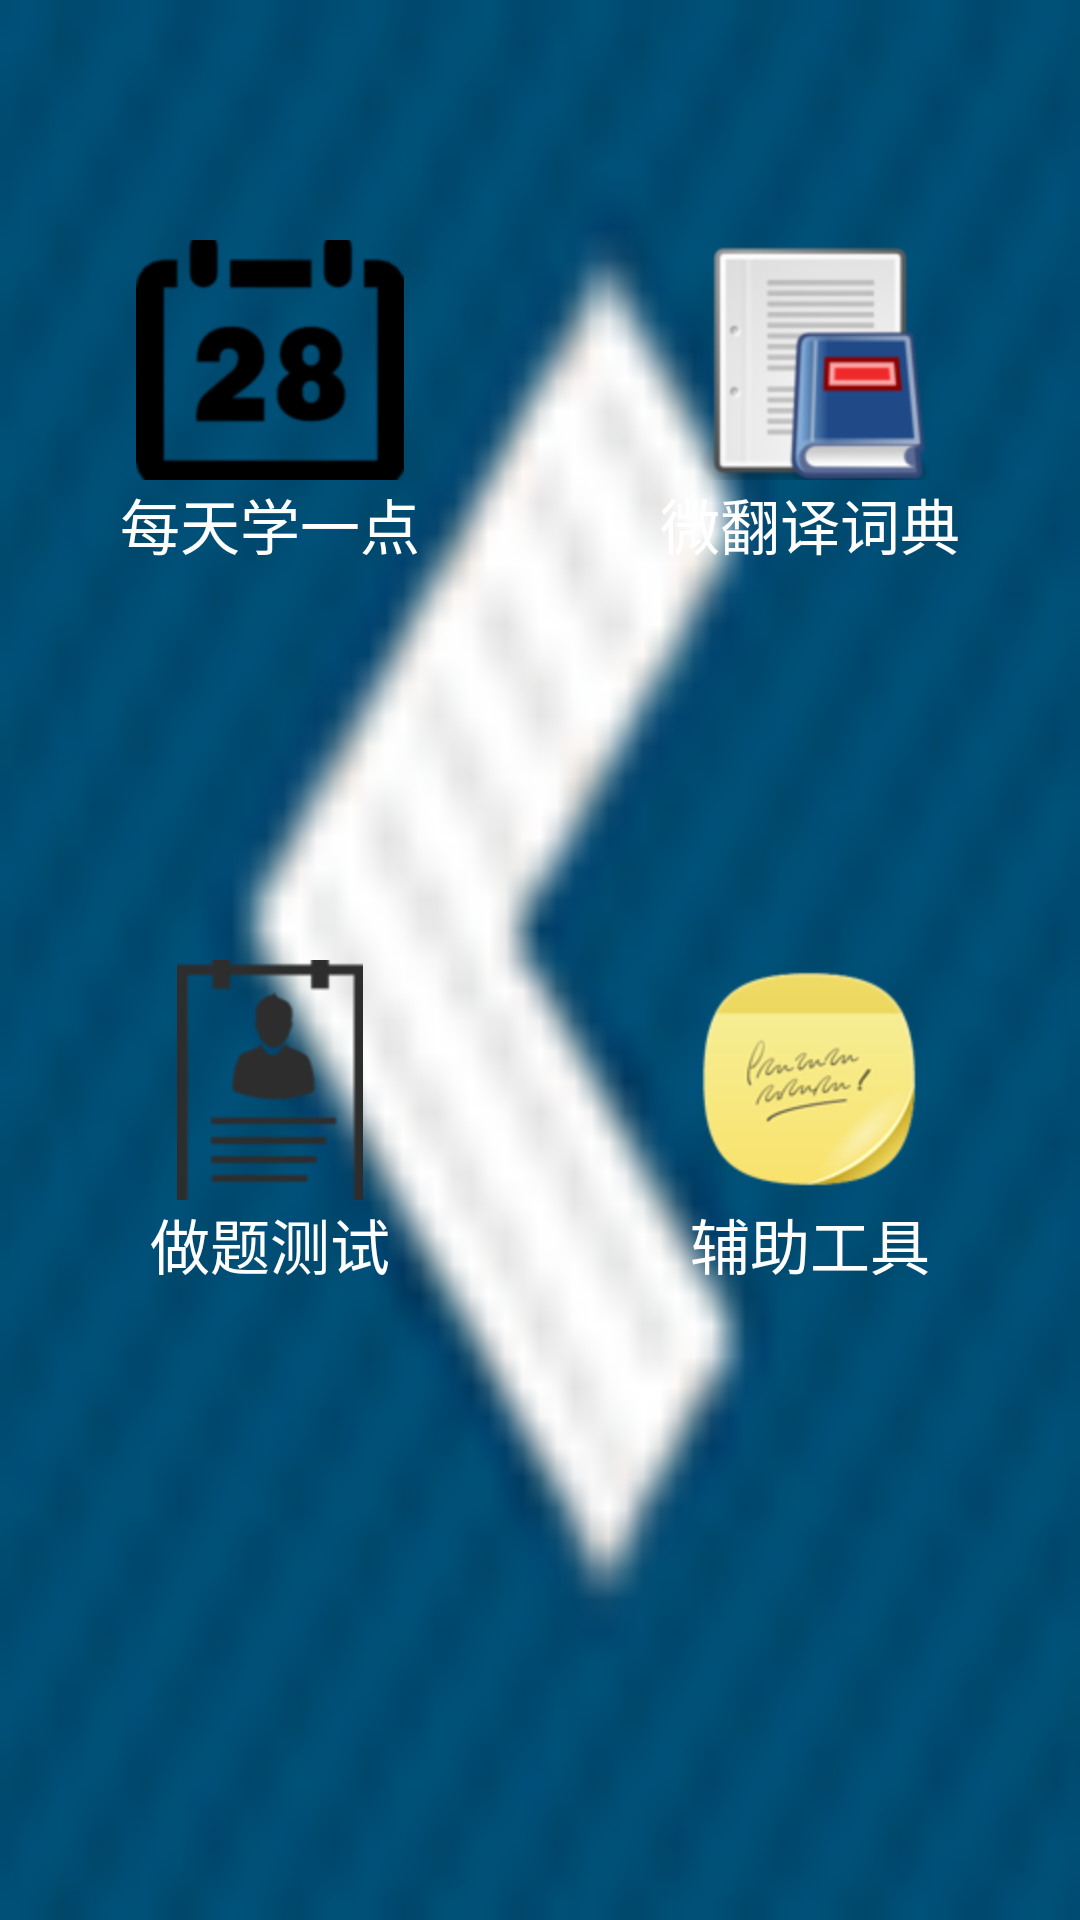

Produce the Android XML layout that renders to this screen, including the resource entries it uses.
<!-- AndroidManifest.xml: fallback theme Theme.MaterialComponents.DayNight.NoActionBar -->
<!-- res/layout/mainwin.xml -->
<?xml version="1.0" encoding="utf-8"?>

<LinearLayout xmlns:android="http://schemas.android.com/apk/res/android"
    android:layout_width="match_parent"
    android:layout_height="match_parent"
    android:background="@drawable/back"
    android:orientation="vertical">
    <LinearLayout android:layout_width="match_parent"
				  android:layout_height="0dp"
				  android:layout_weight="1"
			android:orientation="horizontal">
		<LinearLayout
				android:layout_width="0dp"
				android:layout_weight="1"
		android:layout_height="wrap_content"
		android:orientation="vertical"
		android:layout_gravity="center">

    	<ImageButton
    	    android:id="@+id/button1"
    	    android:layout_width="158dp"
    	    android:layout_height="80dp"
    	    android:layout_gravity="center"
			android:background="#00000000"
    	    android:src="@drawable/everyday" />
    	
    	<TextView  android:text="@string/everyday" 
        android:layout_width="200dp"
        android:layout_height="80dp"
        android:gravity="center_horizontal"
        android:textSize="20dp"
        android:textColor="@color/white"
        android:layout_gravity="center"/>
		</LinearLayout>

		<LinearLayout
				android:layout_width="0dp"
				android:layout_weight="1"
				android:layout_height="wrap_content"
				android:orientation="vertical"
				android:layout_gravity="center">


			<ImageButton
					android:id="@+id/button2"
					android:layout_width="158dp"
					android:layout_height="80dp"
					android:layout_gravity="center"
					android:background="#00000000"
					android:src="@drawable/translate" />
    	
				<TextView  android:text="@string/translate"
				android:layout_width="200dp"
				android:layout_height="80dp"
				android:gravity="center_horizontal"
				android:textSize="20dp"
						   android:textColor="@color/white"
				android:layout_gravity="center"/>
		</LinearLayout>
	</LinearLayout>

	<LinearLayout android:layout_width="match_parent"
				  android:layout_height="0dp"
				  android:layout_weight="1"
				  android:orientation="horizontal">
		<LinearLayout
				android:layout_width="0dp"
		android:layout_height="match_parent"
		android:orientation="vertical"
		android:layout_weight="1">

    	<ImageButton
    	    android:id="@+id/button3"
    	    android:layout_width="144dp"
    	    android:layout_height="80dp"
    	    android:layout_gravity="center"
			android:background="#00000000"
    	    android:src="@drawable/classname" />
    	
    	<TextView  android:text="@string/className" 
        android:layout_width="200dp"
        android:layout_height="80dp"
        android:gravity="center_horizontal"
        android:textSize="20dp"
				   android:textColor="@color/white"
        android:layout_gravity="center"/>
    	
    	</LinearLayout>
    	
    	<LinearLayout android:layout_width="0dp"
		android:layout_height="match_parent"
		android:orientation="vertical"
		android:layout_weight="1">

    	<ImageButton
    	    android:id="@+id/button4"
    	    android:layout_width="162dp"
    	    android:layout_height="80dp"
    	    android:layout_gravity="center"
			android:background="#00000000"
    	    android:src="@drawable/notebook" />
    	
    	<TextView  android:text="@string/notebook"
        android:layout_width="200dp"
        android:layout_height="80dp"
        android:gravity="center_horizontal"
        android:textSize="20dp"
				   android:textColor="@color/white"
        android:layout_gravity="center"/>
		</LinearLayout>
</LinearLayout>
</LinearLayout>
<!-- resources referenced by this layout -->
<resources>
  <color name="white">#ffffff</color>
  <!-- drawable back: png bitmap (drawable-ldpi, 9298 bytes) -->
  <!-- drawable classname: png bitmap (drawable-hdpi, 2438 bytes) -->
  <!-- drawable everyday: png bitmap (drawable-hdpi, 3432 bytes) -->
  <!-- drawable notebook: png bitmap (drawable-hdpi, 10142 bytes) -->
  <!-- drawable translate: png bitmap (drawable-hdpi, 8887 bytes) -->
  <string name="className">做题测试</string>
  <string name="everyday">每天学一点</string>
  <string name="notebook">辅助工具</string>
  <string name="translate">微翻译词典</string>
</resources>
